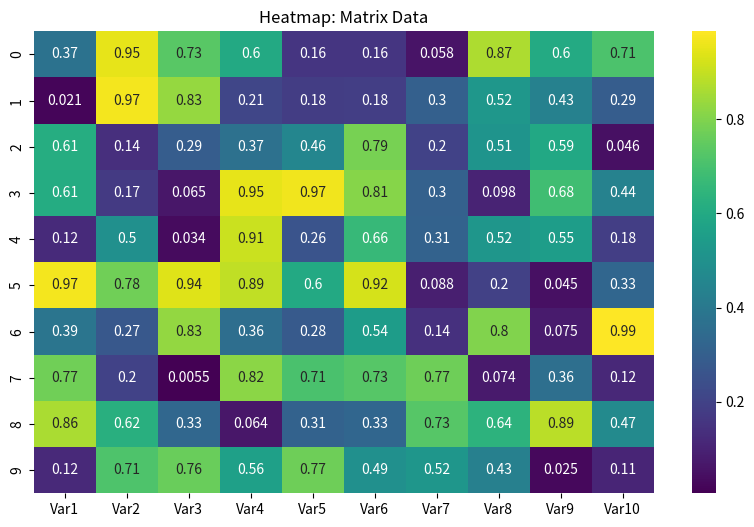

Recreate this plot in Python. (Note: this script raises an exception after producing the figure.)
"""
matrix_plots.py

Matrix plots are used to visualize data in a matrix format and to show relationships between different variables.
"""
import numpy as np
import pandas as pd
import seaborn as sns
import matplotlib.pyplot as plt


def generate_matrix_data(size: int = 10) -> pd.DataFrame:
    # Generate random data
    np.random.seed(42)
    data = np.random.rand(size, size)
    return pd.DataFrame(data, columns=[f'Var{i+1}' for i in range(size)])


def main():
    # Generate some dummy data
    data = generate_matrix_data()

    """
    Heatmap
    Uses colours to illustrate the difference between different values in the grid. 
    This is often applied to something like a correlation matrix, or the trained weights of a machine learning 
    model.
    """
    plt.figure(figsize=(10, 6))
    sns.heatmap(data, annot=True, cmap='viridis')
    plt.title('Heatmap: Matrix Data')
    plt.savefig("plots/heatmap.png")

    """ 
    Clustermap
    """
    sns.clustermap(data, annot=True, cmap='viridis', figsize=(10, 10))
    plt.title('Clustermap: Matrix Data')
    plt.savefig("plots/clustermap.png")


if __name__ == "__main__":
    main()
